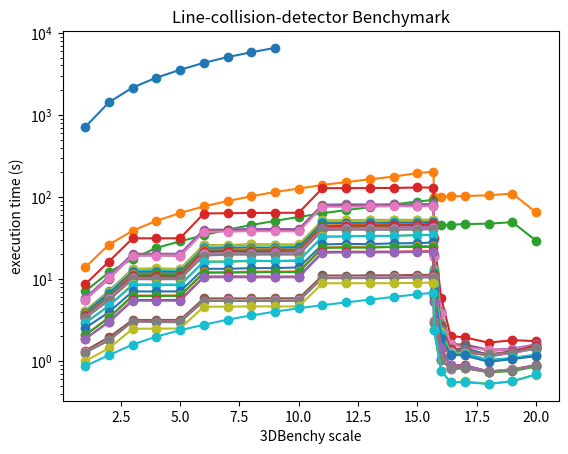

Reproduce this figure in Python.
# This script was run on local machine with
# $ python3 plotit.py
# Not in the Docker enviroment

from matplotlib import pyplot as plt
import numpy as np

scales = np.array([1,2,3,4,5,6,7,8,9,10,11,12,13,14,15,15.675,15.7,16,16.4,17,18,19,20])

# [2020-08-19] [c526379] | Analyzes at layerHeight intervals
times = np.array([[0.874, 0.878, 0.880, 0.878, 0.832, 0.844],
                  [1.155, 1.149, 1.203, 1.148, 1.195, 1.206],
                  [1.591, 1.556, 1.551, 1.590, 1.599, 1.599],
                  [1.971, 1.998, 2.007, 1.989, 1.962, 1.959],
                  [2.363, 2.350, 2.403, 2.382, 2.339, 2.370],
                  [2.761, 2.755, 2.768, 2.756, 2.752, 2.767],
                  [3.208, 3.135, 3.166, 3.259, 3.153, 3.209],
                  [3.572, 3.559, 3.664, 3.569, 3.597, 3.555],
                  [4.004, 3.964, 4.017, 3.956, 3.996, 4.016],
                  [4.373, 4.378, 4.409, 4.373, 4.376, 4.396],
                  [4.768, 4.763, 4.831, 4.775, 4.813, 4.769],
                  [5.174, 5.174, 5.175, 5.151, 5.166, 5.211],
                  [5.608, 5.620, 5.540, 5.631, 5.568, 5.583],
                  [6.301, 5.949, 6.023, 5.966, 5.942, 6.016],
                  [6.492, 6.503, 6.489, 6.501, 6.444, 6.504],
                  [6.801, 6.786, 6.773, 6.751, 6.836, 6.861],
                  [2.483, 2.351, 2.439, 2.359, 2.346, 2.338],
                  [0.741, 0.767, 0.769, 0.750, 0.762, 0.766],
                  [0.557, 0.548, 0.533, 0.549, 0.551, 0.550],
                  [0.561, 0.524, 0.569, 0.527, 0.546, 0.573],
                  [0.523, 0.521, 0.518, 0.527, 0.522, 0.535],
                  [0.578, 0.557, 0.592, 0.560, 0.548, 0.559],
                  [0.643, 0.666, 0.696, 0.694, 0.714, 0.689]
                  ])

# [2020-08-19] [e3a60a1] | Makes Edge.m_users list an array instead of vector
times2 = np.array([[0.998, 0.993, 0.997, 1.002, 0.995, 0.999],
                   [1.433, 1.425, 1.435, 1.427, 1.425, 1.422],
                   [2.454, 2.492, 2.433, 2.451, 2.502, 2.446],
                   [2.481, 2.498, 2.504, 2.450, 2.442, 2.495],
                   [2.536, 2.500, 2.494, 2.440, 2.488, 2.447],
                   [4.642, 4.561, 4.570, 4.555, 4.611, 4.565],
                   [4.643, 4.611, 4.554, 4.557, 4.609, 4.557],
                   [4.640, 4.609, 4.610, 4.660, 4.614, 4.611],
                   [4.654, 4.616, 4.609, 4.608, 4.619, 4.567],
                   [4.602, 4.609, 4.659, 4.619, 4.607, 4.560],
                   [8.872, 8.829, 8.892, 8.830, 8.853, 8.826],
                   [8.824, 8.894, 8.864, 8.872, 8.843, 8.836],
                   [8.936, 8.883, 8.818, 8.818, 8.875, 8.808],
                   [8.861, 8.876, 8.841, 8.851, 8.872, 8.883],
                   [8.970, 8.986, 8.915, 8.924, 8.941, 8.943],
                   [9.001, 8.979, 9.031, 9.057, 8.943, 9.082],
                   [2.346, 2.373, 2.364, 2.371, 2.350, 2.369],
                   [0.774, 0.749, 0.757, 0.772, 0.731, 0.748],
                   [0.553, 0.543, 0.546, 0.549, 0.544, 0.544],
                   [0.598, 0.570, 0.565, 0.522, 0.567, 0.549],
                   [0.554, 0.521, 0.519, 0.519, 0.524, 0.516],
                   [0.591, 0.560, 0.558, 0.538, 0.581, 0.558],
                   [0.670, 0.687, 0.691, 0.662, 0.692, 0.690]])

# [2020-08-19] [f0a653c] | Speeds up Mesh::reset function
times3 = np.array([[1.268, 1.253, 1.255, 1.254, 1.258, 1.256],
                   [1.845, 1.786, 1.735, 1.768, 1.779, 1.780],
                   [2.991, 3.297, 2.972, 2.962, 2.962, 2.963],
                   [2.990, 2.959, 2.958, 2.995, 2.993, 2.956],
                   [3.020, 2.965, 2.955, 2.960, 2.957, 2.953],
                   [5.400, 5.423, 5.365, 5.378, 5.335, 5.377],
                   [5.428, 5.423, 5.360, 5.383, 5.372, 5.374],
                   [5.421, 5.370, 5.365, 5.387, 5.369, 5.382],
                   [5.421, 5.392, 5.374, 5.348, 5.375, 5.371],
                   [5.414, 5.360, 5.410, 5.408, 5.376, 5.391],
                   [10.240, 10.185, 10.191, 10.225, 10.190, 10.223],
                   [10.226, 10.185, 10.193, 10.193, 10.204, 10.195],
                   [10.272, 10.260, 10.207, 10.247, 10.189, 10.237],
                   [10.234, 10.209, 10.240, 10.299, 10.244, 10.286],
                   [10.404, 10.339, 10.343, 10.446, 10.344, 10.397],
                   [10.491, 10.456, 10.396, 10.344, 10.391, 10.321],
                   [2.897, 2.842, 2.850, 2.825, 2.931, 2.873],
                   [1.061, 1.048, 1.049, 1.029, 1.010, 1.041],
                   [0.840, 0.811, 0.791, 0.809, 0.808, 0.808],
                   [0.869, 0.831, 0.807, 0.796, 0.810, 0.808],
                   [0.751, 0.733, 0.730, 0.729, 0.719, 0.716],
                   [0.810, 0.770, 0.795, 0.773, 0.793, 0.769],
                   [0.921, 0.830, 0.888, 0.882, 0.842, 0.832]])

# [2020-08-19] [607fea8] | Moves triangle visibility out of Triangle class
times4 = np.array([[1.298, 1.246, 1.300, 1.303, 1.246, 1.304],
                   [1.792, 1.758, 1.752, 1.806, 1.808, 1.758],
                   [3.058, 3.017, 3.014, 3.026, 2.977, 3.005],
                   [3.008, 2.990, 2.971, 2.977, 2.985, 3.082],
                   [3.048, 3.008, 3.022, 3.013, 3.020, 3.019],
                   [5.464, 5.445, 5.497, 5.462, 5.421, 5.417],
                   [5.526, 5.457, 5.458, 5.471, 5.478, 5.442],
                   [5.517, 5.474, 5.473, 5.487, 5.470, 5.469],
                   [5.508, 5.459, 5.457, 5.492, 5.481, 5.501],
                   [5.541, 5.469, 5.493, 5.418, 5.456, 5.453],
                   [10.424, 10.293, 10.347, 10.380, 10.389, 10.368],
                   [10.432, 10.359, 10.351, 10.385, 10.360, 10.382],
                   [10.393, 10.397, 10.442, 10.337, 10.353, 10.438],
                   [10.439, 10.618, 10.491, 10.442, 10.387, 10.407],
                   [10.603, 10.562, 10.485, 10.520, 10.474, 10.538],
                   [10.678, 10.592, 10.586, 10.585, 10.534, 10.592],
                   [2.999, 2.943, 2.961, 2.958, 2.936, 2.930],
                   [1.063, 1.018, 1.051, 1.019, 1.018, 1.018],
                   [0.853, 0.779, 0.781, 0.782, 0.795, 0.806],
                   [0.849, 0.805, 0.801, 0.810, 0.806, 0.816],
                   [0.789, 0.747, 0.731, 0.720, 0.731, 0.719],
                   [0.837, 0.781, 0.777, 0.789, 0.797, 0.776],
                   [0.842, 0.829, 0.883, 0.887, 0.887, 0.866]])

# [2020-08-18] [015dc8f] | Copies only Mesh elements that changed
times5 = np.array([[1.341, 1.300, 1.304, 1.315, 1.306, 1.433],
                   [2.346, 1.861, 1.859, 1.862, 1.872, 1.863],
                   [3.214, 3.135, 3.133, 3.182, 3.140, 3.168],
                   [3.221, 3.131, 3.139, 3.163, 3.134, 3.143],
                   [3.180, 3.182, 3.134, 3.159, 3.156, 3.179],
                   [5.796, 5.762, 5.756, 5.775, 5.743, 5.821],
                   [5.807, 5.772, 5.777, 5.775, 5.770, 5.805],
                   [5.809, 5.806, 5.761, 5.771, 5.773, 5.774],
                   [5.851, 5.773, 5.766, 5.824, 5.770, 5.824],
                   [5.816, 5.770, 5.799, 5.818, 5.738, 5.775],
                   [11.007, 10.970, 10.941, 11.002, 10.991, 11.124],
                   [10.997, 10.984, 10.993, 10.995, 11.000, 10.947],
                   [11.023, 11.094, 11.020, 10.937, 11.044, 11.028],
                   [11.040, 11.055, 11.046, 11.046, 11.052, 11.056],
                   [11.243, 11.130, 11.324, 11.238, 11.142, 11.235],
                   [11.178, 11.181, 11.243, 11.213, 11.194, 11.168],
                   [3.121, 3.105, 3.061, 3.028, 3.085, 3.012],
                   [1.051, 1.007, 1.044, 1.024, 1.023, 1.133],
                   [0.829, 0.788, 0.793, 0.794, 0.790, 0.794],
                   [0.841, 0.806, 0.811, 0.811, 0.803, 0.804],
                   [0.762, 0.713, 0.740, 0.726, 0.722, 0.722],
                   [0.816, 0.808, 0.802, 0.773, 0.804, 0.776],
                   [0.855, 0.840, 0.896, 0.898, 0.899, 0.902]])

# [2020-08-18] [e8b9de2] | Don't reload points on every iteration
times6 = np.array([[1.891, 1.851, 1.841, 1.842, 1.847, 1.884],
                   [3.008, 2.981, 2.956, 2.965, 2.938, 2.942],
                   [5.445, 5.453, 5.420, 5.380, 5.417, 5.374],
                   [5.430, 5.426, 5.388, 5.412, 5.386, 5.438],
                   [5.426, 5.420, 5.434, 5.418, 5.416, 5.400],
                   [10.451, 10.502, 10.422, 10.435, 10.386, 10.504],
                   [10.452, 10.529, 10.438, 10.494, 10.426, 10.488],
                   [10.414, 10.490, 10.436, 10.436, 10.439, 10.437],
                   [10.476, 10.451, 10.485, 10.467, 10.440, 10.440],
                   [10.452, 10.453, 10.389, 10.449, 10.461, 10.536],
                   [20.821, 20.927, 20.777, 20.984, 20.947, 20.588],
                   [20.856, 20.901, 20.911, 21.024, 21.034, 20.974],
                   [21.086, 21.046, 21.019, 21.083, 20.953, 21.105],
                   [21.093, 21.092, 21.014, 20.934, 21.079, 21.145],
                   [21.264, 21.203, 20.716, 21.551, 21.387, 21.330],
                   [21.249, 21.622, 21.399, 21.331, 21.428, 21.669],
                   [5.388, 5.189, 5.244, 5.378, 5.186, 5.281],
                   [1.478, 1.359, 1.399, 1.442, 1.388, 1.464],
                   [0.879, 0.869, 0.866, 0.883, 0.935, 0.872],
                   [0.914, 0.914, 0.911, 0.844, 0.850, 0.842],
                   [0.746, 0.736, 0.738, 0.765, 0.792, 0.723],
                   [0.805, 0.785, 0.780, 0.742, 0.788, 0.747],
                   [0.870, 0.873, 0.887, 0.891, 0.844, 0.894]])

# [2020-08-18] [7019380] | Moves MeshClipper's vector memory management
times7 = np.array([[1.885, 1.851, 1.897, 1.848, 1.850, 1.850],
                   [3.047, 3.006, 3.008, 3.007, 3.005, 3.013],
                   [5.551, 5.509, 5.515, 5.543, 5.521, 5.514],
                   [5.604, 5.504, 5.514, 5.513, 5.566, 5.461],
                   [5.551, 5.480, 5.514, 5.538, 5.565, 5.508],
                   [10.689, 10.687, 10.687, 10.737, 10.635, 10.655],
                   [10.721, 10.734, 10.637, 10.736, 10.691, 10.704],
                   [10.745, 10.673, 10.686, 10.695, 10.685, 10.684],
                   [10.721, 10.681, 10.686, 10.703, 10.623, 10.634],
                   [10.723, 10.631, 10.636, 10.733, 10.694, 10.703],
                   [21.256, 21.303, 21.322, 21.250, 21.401, 21.322],
                   [21.410, 21.382, 21.491, 21.473, 21.486, 21.408],
                   [21.430, 21.476, 21.388, 21.470, 21.462, 21.477],
                   [21.555, 21.410, 21.506, 21.434, 21.532, 21.574],
                   [21.722, 21.545, 21.619, 21.633, 21.665, 21.889],
                   [21.663, 21.860, 21.653, 21.643, 21.713, 21.712],
                   [5.471, 5.333, 5.494, 5.326, 5.174, 5.246],
                   [1.439, 1.325, 1.388, 1.365, 1.393, 1.456],
                   [0.944, 0.864, 0.886, 0.925, 0.863, 0.861],
                   [0.880, 0.840, 0.882, 0.839, 0.932, 0.938],
                   [0.760, 0.715, 0.735, 0.751, 0.783, 0.716],
                   [0.832, 0.737, 0.781, 0.799, 0.794, 0.737],
                   [0.901, 0.928, 0.888, 0.892, 0.868, 0.892]])

# [2020-08-17] [30fa8b5] | Returns indicies of open to fix from adjustEdges
times8 = np.array([[2.062, 2.036, 2.049, 2.101, 2.053, 2.042],
                   [3.343, 3.359, 3.345, 3.383, 3.339, 3.357],
                   [6.194, 6.180, 6.167, 6.198, 6.221, 6.153],
                   [6.180, 6.223, 6.221, 6.226, 6.245, 6.156],
                   [6.184, 6.169, 6.202, 6.233, 6.236, 6.222],
                   [11.972, 11.890, 11.900, 11.949, 11.940, 11.894],
                   [11.852, 12.083, 11.992, 11.931, 11.943, 11.890],
                   [12.159, 12.248, 11.980, 11.901, 11.932, 11.902],
                   [11.904, 12.194, 12.263, 12.031, 12.141, 12.209],
                   [12.225, 12.189, 12.263, 12.170, 11.886, 11.845],
                   [24.041, 24.040, 23.992, 23.806, 23.885, 23.890],
                   [24.032, 24.429, 24.099, 23.852, 23.394, 24.433],
                   [23.449, 24.664, 23.327, 24.351, 24.291, 24.180],
                   [25.091, 24.774, 24.812, 24.471, 23.421, 24.798],
                   [24.209, 25.192, 24.783, 24.598, 24.297, 23.922],
                   [24.302, 24.593, 24.949, 24.998, 25.140, 23.587],
                   [5.970, 6.025, 6.037, 6.226, 6.325, 6.157],
                   [1.472, 1.502, 1.466, 1.630, 1.444, 1.471],
                   [0.903, 0.819, 0.793, 0.810, 0.793, 0.818],
                   [0.819, 0.816, 0.865, 0.838, 0.861, 0.838],
                   [0.699, 0.716, 0.759, 0.734, 0.719, 0.756],
                   [0.746, 0.733, 0.789, 0.753, 0.755, 0.735],
                   [0.836, 0.827, 0.851, 0.880, 0.839, 0.889]])

# [2020-08-17] [9335982] | Stores m_cut in Triangle during adjustEdges
times9 = np.array([[2.084, 2.079, 2.048],
                   [3.379, 3.409, 3.406],
                   [6.288, 6.270, 6.265],
                   [6.279, 6.261, 6.266],
                   [6.337, 6.297, 6.264],
                   [11.937, 11.990, 12.002],
                   [12.050, 12.065, 12.060],
                   [12.359, 12.384, 12.140],
                   [12.116, 12.290, 12.377],
                   [12.348, 12.326, 12.396],
                   [24.186, 24.292, 23.852],
                   [24.864, 24.345, 24.591],
                   [24.706, 24.893, 24.424],
                   [25.273, 25.010, 23.753],
                   [25.497, 25.392, 25.038],
                   [25.303, 25.636, 24.019],
                   [6.304, 6.030, 5.928],
                   [1.453, 1.456, 1.454],
                   [0.802, 0.798, 0.845],
                   [0.867, 0.814, 0.866],
                   [0.723, 0.731, 0.728],
                   [0.754, 0.805, 0.743],
                   [0.876, 0.875, 0.882]])

# [2020-08-14] [5364cda] | Uses better move and forwarding in constructor
times10 = np.array([[2.529, 2.514, 2.511],
                    [3.938, 3.929, 3.930],
                    [7.048, 7.055, 7.005],
                    [6.995, 7.042, 7.044],
                    [7.052, 7.043, 7.043],
                    [13.191, 13.298, 13.381],
                    [13.284, 13.169, 13.371],
                    [13.545, 13.453, 13.572],
                    [13.638, 13.479, 13.569],
                    [13.888, 13.739, 13.723],
                    [25.906, 26.668, 26.348],
                    [26.626, 26.573, 26.925],
                    [26.623, 26.976, 26.180],
                    [26.571, 27.621, 27.163],
                    [27.599, 27.434, 26.880],
                    [27.486, 28.192, 27.717],
                    [7.265, 7.135, 7.178],
                    [1.875, 1.914, 1.920],
                    [1.271, 1.149, 1.151],
                    [1.172, 1.163, 1.160],
                    [0.981, 0.968, 0.977],
                    [1.041, 1.081, 1.037],
                    [1.156, 1.142, 1.142]])

# [2020-08-13] [8604a8d] | Removes m_edges vector ref from MeshClipper::Triangle
times11 = np.array([[2.878, 2.904, 2.873],
                    [4.695, 4.722, 4.671],
                    [8.405, 8.476, 8.352],
                    [8.486, 8.433, 8.455],
                    [8.392, 8.409, 8.401],
                    [16.052, 16.100, 16.185],
                    [16.099, 16.109, 16.513],
                    [16.733, 16.679, 16.701],
                    [16.537, 16.293, 16.539],
                    [16.756, 16.489, 16.642],
                    [32.507, 32.712, 32.574],
                    [33.082, 33.099, 32.935],
                    [33.044, 33.154, 34.050],
                    [33.705, 33.281, 33.695],
                    [33.862, 34.555, 33.798],
                    [34.905, 33.895, 34.532],
                    [8.534, 8.576, 8.468],
                    [2.186, 2.092, 2.093],
                    [1.252, 1.204, 1.229],
                    [1.285, 1.217, 1.184],
                    [1.000, 1.004, 1.083],
                    [1.057, 1.135, 1.075],
                    [1.247, 1.174, 1.171]])

# [2020-08-13] [7a3d80e] | Uses move construction for MeshClipper::Edge
times12 = np.array([[2.931, 2.951, 2.879],
                    [4.747, 4.741, 4.691],
                    [8.747, 8.553, 8.586],
                    [8.601, 8.550, 8.588],
                    [8.632, 8.593, 8.549],
                    [16.328, 16.395, 16.182],
                    [16.339, 16.382, 16.236],
                    [16.481, 16.159, 16.532],
                    [16.667, 16.931, 16.183],
                    [16.906, 16.763, 16.950],
                    [32.889, 32.851, 33.043],
                    [32.779, 33.103, 33.217],
                    [33.587, 33.599, 33.346],
                    [33.179, 32.598, 33.981],
                    [35.165, 34.529, 34.113],
                    [34.323, 34.336, 34.322],
                    [8.622, 8.799, 8.678],
                    [2.267, 2.185, 2.264],
                    [1.231, 1.295, 1.187],
                    [1.239, 1.227, 1.303],
                    [1.030, 1.025, 1.022],
                    [1.063, 1.064, 1.065],
                    [1.180, 1.133, 1.135]])

# [2020-08-13] [3cb1ea4] | Removes m_points from MeshClipper::Edge class
times13 = np.array([[3.337, 3.316, 3.254],
                    [5.691, 5.398, 5.388],
                    [9.962, 9.956, 9.876],
                    [9.975, 9.878, 9.801],
                    [9.859, 9.985, 9.904],
                    [19.056, 19.145, 19.495],
                    [20.040, 19.776, 19.528],
                    [19.837, 19.820, 19.645],
                    [19.651, 19.916, 19.845],
                    [19.964, 19.649, 19.747],
                    [38.890, 39.202, 39.517],
                    [39.300, 40.188, 40.352],
                    [39.751, 40.224, 39.182],
                    [39.234, 40.573, 39.331],
                    [40.055, 39.667, 39.818],
                    [40.226, 40.867, 40.244],
                    [9.933, 10.052, 10.307],
                    [2.312, 2.373, 2.435],
                    [1.190, 1.235, 1.265],
                    [1.272, 1.291, 1.225],
                    [1.216, 1.158, 1.230],
                    [1.298, 1.206, 1.286],
                    [1.477, 1.462, 1.412]])

# [2020-08-13] [de74013] | Removes m_visible from MeshClipper::Edge class
times14 = np.array([[3.299, 3.322, 3.325, 3.312, 3.304, 3.577],
                    [5.578, 5.715, 6.006, 5.437, 5.869, 5.500],
                    [10.204, 10.144, 10.084, 10.104, 10.083, 10.154],
                    [10.079, 10.055, 10.101, 10.052, 9.953, 10.256],
                    [10.005, 10.204, 10.049, 9.953, 10.050, 10.094],
                    [19.693, 19.729, 20.248, 20.020, 20.297, 20.187],
                    [20.047, 19.229, 20.422, 20.076, 20.325, 19.401],
                    [20.205, 19.961, 19.987, 20.562, 20.147, 19.957],
                    [20.090, 20.244, 20.201, 20.547, 19.212, 20.825],
                    [19.141, 20.542, 20.789, 21.168, 20.231, 20.250],
                    [38.680, 40.608, 39.693, 39.761, 40.273, 39.985],
                    [40.327, 39.630, 40.720, 41.076, 40.579, 39.977],
                    [40.687, 41.624, 41.024, 39.998, 41.667, 41.085],
                    [39.495, 41.151, 41.579, 40.500, 40.290, 41.127],
                    [41.163, 40.843, 40.822, 41.576, 41.551, 41.064],
                    [41.051, 41.728, 41.054, 41.616, 41.707, 40.415],
                    [10.104, 10.172, 10.125, 10.706, 10.505, 10.210],
                    [2.359, 2.456, 2.424, 2.474, 2.440, 2.284],
                    [1.300, 1.260, 1.299, 1.287, 1.238, 1.273],
                    [1.220, 1.216, 1.274, 1.217, 1.227, 1.294],
                    [1.168, 1.186, 1.183, 1.223, 1.221, 1.175],
                    [1.220, 1.217, 1.242, 1.294, 1.219, 1.216],
                    [1.424, 1.425, 1.457, 1.426, 1.471, 1.419]])

# [2020-08-11] [758980d] | Lifts m_visible out of Point class
times15 = np.array([[3.428, 3.456, 3.379],
                    [5.748, 5.646, 5.693],
                    [10.575, 10.682, 10.463],
                    [10.723, 10.561, 10.458],
                    [10.564, 10.504, 10.569],
                    [20.212, 19.933, 20.295],
                    [20.259, 20.216, 20.007],
                    [20.163, 20.049, 20.230],
                    [20.434, 20.401, 20.200],
                    [20.225, 20.501, 19.901],
                    [39.551, 39.919, 40.487],
                    [40.149, 41.389, 41.020],
                    [41.153, 40.804, 41.386],
                    [40.945, 41.625, 40.291],
                    [41.204, 41.530, 42.004],
                    [42.088, 41.668, 42.185],
                    [10.570, 10.629, 10.639],
                    [2.571, 2.515, 2.388],
                    [1.323, 1.250, 1.329],
                    [1.308, 1.230, 1.324],
                    [1.133, 1.163, 1.249],
                    [1.234, 1.252, 1.232],
                    [1.449, 1.433, 1.493]])

# [2020-08-11] [8f4bfcf] | Computes normal on demand instead of storing it
times16 = np.array([[3.477, 3.481, 3.470],
                    [5.746, 5.776, 5.994],
                    [10.726, 10.665, 10.611],
                    [10.480, 10.657, 10.570],
                    [10.601, 10.495, 10.704],
                    [20.734, 20.243, 20.604],
                    [20.413, 20.302, 20.304],
                    [20.355, 20.500, 20.714],
                    [21.035, 20.852, 21.098],
                    [20.973, 20.848, 21.354],
                    [41.460, 41.873, 41.189],
                    [41.260, 42.016, 42.360],
                    [41.064, 41.992, 41.382],
                    [41.534, 41.760, 42.146],
                    [43.011, 43.875, 42.153],
                    [43.204, 42.664, 43.273],
                    [10.702, 10.853, 10.684],
                    [2.442, 2.459, 2.416],
                    [1.316, 1.311, 1.307],
                    [1.382, 1.332, 1.379],
                    [1.148, 1.140, 1.190],
                    [1.271, 1.236, 1.234],
                    [1.499, 1.483, 1.444]])

# [2020-08-11] [b96e220] | Removes m_normals from Mesh and MeshClipper classes
times17= np.array([[3.495, 3.542, 3.466],
                   [5.857, 5.996, 5.924],
                   [10.850, 10.868, 10.816],
                   [11.030, 10.869, 10.900],
                   [10.809, 10.592, 10.873],
                   [20.970, 21.204, 21.846],
                   [21.640, 21.654, 21.821],
                   [21.110, 21.487, 21.449],
                   [22.072, 21.476, 21.330],
                   [21.949, 21.242, 21.489],
                   [42.493, 42.207, 42.500],
                   [46.033, 44.296, 43.749],
                   [45.467, 44.609, 44.374],
                   [45.007, 45.273, 44.641],
                   [45.581, 45.678, 44.910],
                   [45.923, 48.076, 46.245],
                   [11.470, 11.298, 10.993],
                   [2.609, 2.630, 2.693],
                   [1.341, 1.342, 1.538],
                   [1.274, 1.382, 1.386],
                   [1.172, 1.178, 1.224],
                   [1.283, 1.286, 1.320],
                   [1.607, 1.511, 1.518]])

# [2020-08-11] [0509bdf] | Removes m_distance meta data from Point class
times18 = np.array([[3.735, 3.537, 3.640],
                    [6.222, 5.995, 6.148],
                    [11.356, 11.031, 11.294],
                    [11.161, 11.377, 11.564],
                    [11.409, 11.381, 11.346],
                    [22.104, 22.161, 22.107],
                    [21.860, 22.466, 22.310],
                    [22.147, 22.488, 22.160],
                    [22.365, 22.580, 22.411],
                    [22.604, 23.008, 22.621],
                    [44.268, 44.151, 44.819],
                    [44.066, 44.524, 44.806],
                    [43.739, 44.825, 44.445],
                    [43.927, 43.932, 45.393],
                    [45.692, 45.701, 45.154],
                    [45.898, 45.664, 46.161],
                    [11.672, 11.790, 11.455],
                    [2.539, 2.445, 2.530],
                    [1.351, 1.406, 1.318],
                    [1.394, 1.405, 1.405],
                    [1.142, 1.133, 1.120],
                    [1.237, 1.302, 1.227],
                    [1.432, 1.403, 1.402]])

# [2020-08-11] [12f66e9] | Moves m_integrity meta out of Triangle class
times19 = np.array([[3.694, 3.685, 3.685],
                    [6.263, 6.073, 6.078],
                    [11.475, 11.425, 11.627],
                    [11.482, 11.578, 11.680],
                    [11.480, 11.501, 11.578],
                    [22.214, 23.022, 22.318],
                    [22.917, 23.251, 22.211],
                    [23.167, 22.740, 22.868],
                    [23.028, 22.688, 22.848],
                    [22.803, 22.734, 22.724],
                    [44.491, 44.610, 45.207],
                    [44.940, 45.513, 46.124],
                    [47.337, 45.526, 44.982],
                    [45.459, 45.841, 45.305],
                    [45.778, 45.731, 46.016],
                    [45.781, 46.245, 46.928],
                    [11.471, 11.333, 11.274],
                    [2.591, 2.426, 2.555],
                    [1.312, 1.341, 1.484],
                    [1.315, 1.334, 1.256],
                    [1.159, 1.181, 1.121],
                    [1.245, 1.253, 1.323],
                    [1.389, 1.414, 1.431]])

# [2020-08-11] [abf2c0c] | Moves m_occurs meta out of MeshClipper::Point class
times20 = np.array([[3.823, 3.731, 4.091],
                    [6.543, 6.651, 6.602],
                    [12.241, 11.982, 12.314],
                    [12.026, 12.088, 12.281],
                    [12.279, 11.923, 12.180],
                    [23.577, 22.915, 23.223],
                    [23.629, 24.023, 23.417],
                    [24.589, 23.475, 24.344],
                    [23.207, 24.136, 23.231],
                    [24.232, 24.153, 24.330],
                    [48.181, 47.338, 47.191],
                    [47.676, 47.759, 48.514],
                    [46.900, 48.049, 47.668],
                    [48.344, 48.299, 48.530],
                    [48.246, 47.818, 48.570],
                    [49.041, 48.925, 48.702],
                    [12.195, 12.079, 11.453],
                    [2.599, 2.559, 2.559],
                    [1.331, 1.380, 1.414],
                    [1.388, 1.453, 1.430],
                    [1.178, 1.224, 1.157],
                    [1.385, 1.242, 1.285],
                    [1.420, 1.416, 1.387]])

# [2020-08-11] [673c8f6] | Moves meta data out of Point class
times21 = np.array([[3.947, 3.842, 3.833],
                    [6.617, 6.855, 6.904],
                    [12.590, 12.425, 12.130],
                    [12.332, 12.522, 12.740],
                    [12.382, 12.519, 12.377],
                    [24.088, 24.098, 24.271],
                    [24.336, 24.264, 24.022],
                    [24.373, 24.121, 23.920],
                    [24.276, 24.417, 24.431],
                    [24.644, 24.824, 24.371],
                    [48.276, 49.342, 49.219],
                    [48.435, 49.062, 48.675],
                    [49.094, 49.168, 48.557],
                    [48.834, 49.179, 48.951],
                    [49.693, 48.880, 48.470],
                    [49.451, 49.489, 49.903],
                    [12.545, 12.120, 12.857],
                    [2.871, 2.884, 2.607],
                    [1.379, 1.368, 1.396],
                    [1.347, 1.356, 1.288],
                    [1.172, 1.174, 1.171],
                    [1.268, 1.287, 1.308],
                    [1.398, 1.498, 1.425]])

# [2020-08-09] [acd7bca] | Avoids needless calls to softMaxHeight()
times22 = np.array([[3.997, 4.083, 4.089],
                    [6.955, 6.898, 6.993],
                    [13.321, 13.277, 13.009],
                    [13.294, 12.929, 14.111],
                    [13.022, 13.215, 13.240],
                    [25.371, 25.543, 25.835],
                    [26.133, 25.832, 26.045],
                    [26.136, 26.866, 26.135],
                    [26.041, 26.036, 26.134],
                    [26.096, 26.326, 26.515],
                    [52.050, 51.442, 52.494],
                    [51.845, 51.765, 52.533],
                    [51.751, 51.139, 52.336],
                    [52.323, 51.337, 52.034],
                    [51.285, 51.294, 52.750],
                    [52.130, 51.597, 52.269],
                    [12.654, 12.626, 13.561],
                    [2.894, 2.766, 2.878],
                    [1.412, 1.403, 1.423],
                    [1.416, 1.374, 1.417],
                    [1.264, 1.167, 1.166],
                    [1.247, 1.286, 1.331],
                    [1.403, 1.412, 1.446]])

# [2020-08-07] [a6a3100] | Allocates more space for MeshClipper data
times23 = np.array([[4.040, 4.090, 4.184],
                    [7.088, 7.332, 6.911],
                    [13.187, 13.128, 13.493],
                    [13.303, 13.205, 13.307],
                    [13.094, 13.161, 13.505],
                    [26.048, 26.357, 25.832],
                    [25.239, 25.937, 25.419],
                    [26.585, 26.344, 26.153],
                    [26.405, 25.871, 26.282],
                    [26.276, 25.940, 26.224],
                    [51.786, 51.275, 51.571],
                    [52.116, 51.581, 51.941],
                    [52.312, 52.031, 52.855],
                    [52.416, 51.789, 53.291],
                    [52.588, 52.216, 52.319],
                    [52.220, 53.634, 52.733],
                    [13.195, 12.816, 13.577],
                    [2.930, 2.739, 2.870],
                    [1.387, 1.393, 1.346],
                    [1.391, 1.415, 1.421],
                    [1.183, 1.163, 1.182],
                    [1.272, 1.277, 1.277],
                    [1.464, 1.454, 1.497]])

# [2020-08-07] [59a1673] | Removes unused corner from MeshClipper::Triangle
times24 = np.array([[5.556, 5.491],
                    [10.131, 10.470],
                    [19.125, 19.091],
                    [19.125, 19.350],
                    [19.164, 19.106],
                    [37.594, 37.484],
                    [38.116, 37.490],
                    [38.111, 38.319],
                    [38.200, 37.998],
                    [37.723, 38.300],
                    [60.0+16.616, 60.0+15.476],
                    [60.0+15.326, 60.0+16.275],
                    [60.0+16.660, 60.0+16.509],
                    [60.0+16.568, 60.0+17.563],
                    [60.0+17.254, 60.0+16.126],
                    [60.0+18.085, 60.0+16.615],
                    [18.635, 18.377],
                    [3.900, 3.827],
                    [1.631, 1.586],
                    [1.468, 1.445],
                    [1.347, 1.382],
                    [1.370, 1.377],
                    [1.559, 1.532]])

# [2020-08-07] [91a1fb5] | Optimizes constructor
times25 = np.array([[5.613, 5.549],
                    [10.099, 10.019],
                    [19.575, 19.423],
                    [19.522, 19.214],
                    [19.067, 19.356],
                    [38.045, 38.588],
                    [38.990, 38.988],
                    [39.033, 38.790],
                    [39.413, 39.176],
                    [39.694, 38.739],
                    [60.0+17.173, 60.0+17.768],
                    [60.0+18.727, 60.0+17.312],
                    [60.0+19.278, 60.0+17.346],
                    [60.0+17.824, 60.0+19.691],
                    [60.0+17.663, 60.0+17.930],
                    [60.0+19.393, 60.0+17.030],
                    [19.199, 18.801],
                    [3.873, 3.941],
                    [1.597, 1.649],
                    [1.559, 1.535],
                    [1.347, 1.327],
                    [1.361, 1.361],
                    [1.503, 1.567]])

# [2020-08-06] [819f62c] | Removes removeNonTriangularTriangles()
times26 = np.array([[5.915, 5.795],
                    [10.779, 10.623],
                    [20.207, 20.413],
                    [20.393, 20.189],
                    [20.287, 20.312],
                    [40.133, 39.793],
                    [39.819, 39.815],
                    [40.610, 40.918],
                    [40.364, 40.761],
                    [40.350, 40.921],
                    [60.0+20.987, 60.0+20.079],
                    [60.0+21.276, 60.0+21.369],
                    [60.0+20.669, 60.0+21.156],
                    [60.0+20.591, 60.0+21.882],
                    [60.0+20.371, 60.0+22.106],
                    [60.0+22.116, 60.0+22.927],
                    [19.719, 19.542],
                    [3.879, 4.085],
                    [1.492, 1.649],
                    [1.673, 1.504],
                    [1.428, 1.313],
                    [1.454, 1.362],
                    [1.572, 1.616]])

# [2020-07-13] [96566d2] | Binary search through model's height
times27 = np.array([[8.612, 8.580],
                    [16.197, 16.384],
                    [31.275, 31.269],
                    [31.025, 31.472],
                    [31.320, 31.284],
                    [60.0+2.911, 60.0+2.542],
                    [60.0+2.984, 60.0+3.655],
                    [60.0+3.092, 60.0+4.197],
                    [60.0+3.408, 60.0+4.389],
                    [60.0+3.925, 60.0+4.282],
                    [120.0+7.492, 120.0+8.297],
                    [120.0+7.806, 120.0+7.802],
                    [120.0+8.551, 120.0+8.276],
                    [120.0+7.699, 120.0+9.293],
                    [120.0+9.855, 120.0+10.537],
                    [120.0+9.856, 120.0+10.452],
                    [31.125, 31.480],
                    [5.913, 5.892],
                    [1.976, 2.042],
                    [2.030, 1.841],
                    [1.695, 1.643],
                    [1.795, 1.785],
                    [1.725, 1.766]])

# [2020-07-13] [7b18359] | Makes linc multithreaded
times28 = np.array([[6.690, 7.381],
                    [12.056, 12.029],
                    [17.430, 17.599],
                    [23.587, 24.228],
                    [28.730, 28.625],
                    [34.158, 34.223],
                    [39.919, 39.736],
                    [45.310, 45.410],
                    [50.866, 51.168],
                    [56.806, 57.130],
                    [60.0+2.976, 60.0+3.490],
                    [60.0+9.051, 60.0+9.002],
                    [60.0+15.053, 60.0+15.007],
                    [60.0+20.853, 60.0+21.295],
                    [60.0+27.642, 60.0+27.621],
                    [60.0+32.085, 60.0+31.942],
                    [45.049, 44.731],
                    [45.205, 45.085],
                    [46.087, 45.677],
                    [46.482, 46.581],
                    [47.225, 47.141],
                    [49.327, 49.016],
                    [29.378, 29.091]])

# [2020-07-11] [3b8bfce] | Utilizes bounding planes to optimize
times29 = np.array([[13.822, 13.785],
                    [26.242, 26.117],
                    [38.866, 38.437],
                    [51.094, 51.149],
                    [60.0+3.551, 60.0+3.513],
                    [60.0+17.441, 60.0+15.918],
                    [60.0+28.532, 60.0+29.301],
                    [60.0+42.352, 60.0+41.368],
                    [60.0+53.685, 60.0+55.926],
                    [120.0+6.515, 120.0+6.317],
                    [120.0+19.447, 120.0+19.926],
                    [120.0+30.993, 120.0+31.755],
                    [120.0+43.976, 120.0+44.033],
                    [120.0+56.157, 120.0+57.740],
                    [180.0+15.252, 180.0+14.414],
                    [180.0+23.875, 180.0+23.175],
                    [60.0+39.158, 60.0+38.656],
                    [60.0+40.412, 60.0+40.579],
                    [60.0+40.586, 60.0+41.666],
                    [60.0+42.579, 60.0+42.351],
                    [60.0+44.155, 60.0+44.864],
                    [60.0+49.412, 60.0+50.187],
                    [60.0+4.763, 60.0+4.285]])

# [2020-07-10] [0717ae4] | Starts an implementations of bounding volumes
times30 = np.array([[11*60.0 + 50.682],
                    [23*60.0 + 40.493],
                    [35*60.0 + 56.379],
                    [47*60.0 + 20.923],
                    [59*60.0 + 6.881],
                    [71*60.0 + 46.294],
                    [84*60.0 + 20.638],
                    [96*60.0 + 47.576],
                    [109*60.0 + 11.045]])

fig, ax = plt.subplots()
def plot_means():
  ax.plot(scales[0:len(times30)], np.mean(times30,1), 'o-')
  ax.plot(scales, np.mean(times29,1), 'o-')
  ax.plot(scales, np.mean(times28,1), 'o-')
  ax.plot(scales, np.mean(times27,1), 'o-')
  ax.plot(scales, np.mean(times26,1), 'o-')
  ax.plot(scales, np.mean(times25,1), 'o-')
  ax.plot(scales, np.mean(times24,1), 'o-')
  ax.plot(scales, np.mean(times23,1), 'o-')
  ax.plot(scales, np.mean(times22,1), 'o-')
  ax.plot(scales, np.mean(times21,1), 'o-')
  ax.plot(scales, np.mean(times20,1), 'o-')
  ax.plot(scales, np.mean(times19,1), 'o-')
  ax.plot(scales, np.mean(times18,1), 'o-')
  ax.plot(scales, np.mean(times17,1), 'o-')
  ax.plot(scales, np.mean(times16,1), 'o-')
  ax.plot(scales, np.mean(times15,1), 'o-')
  ax.plot(scales, np.mean(times14,1), 'o-')
  ax.plot(scales, np.mean(times13,1), 'o-')
  ax.plot(scales, np.mean(times12,1), 'o-')
  ax.plot(scales, np.mean(times11,1), 'o-')
  ax.plot(scales, np.mean(times10,1), 'o-')
  ax.plot(scales, np.mean(times9,1), 'o-')
  ax.plot(scales, np.mean(times8,1), 'o-')
  ax.plot(scales, np.mean(times7,1), 'o-')
  ax.plot(scales, np.mean(times6,1), 'o-')
  ax.plot(scales, np.mean(times5,1), 'o-')
  ax.plot(scales, np.mean(times4,1), 'o-')
  ax.plot(scales, np.mean(times3,1), 'o-')
  ax.plot(scales, np.mean(times2,1), 'o-')
  ax.plot(scales, np.mean(times,1), 'o-')
  ax.set(xlabel='3DBenchy scale', ylabel='execution time (s)',
         title='Line-collision-detector Benchymark')
  #plt.grid()
  plt.yscale("log");
  plt.show()
  #plt.savefig('individual_benchits_log_.png');

plot_means()

def plot_totals():
  ax.plot(range(0, 29), [np.mean(times29, 1).sum(),
                         np.mean(times28, 1).sum(),
                         np.mean(times27, 1).sum(),
                         np.mean(times26, 1).sum(),
                         np.mean(times25, 1).sum(),
                         np.mean(times24, 1).sum(),
                         np.mean(times23, 1).sum(),
                         np.mean(times22, 1).sum(),
                         np.mean(times21, 1).sum(),
                         np.mean(times20, 1).sum(),
                         np.mean(times19, 1).sum(),
                         np.mean(times18, 1).sum(),
                         np.mean(times17, 1).sum(),
                         np.mean(times16, 1).sum(),
                         np.mean(times15, 1).sum(),
                         np.mean(times14, 1).sum(),
                         np.mean(times13, 1).sum(),
                         np.mean(times12, 1).sum(),
                         np.mean(times11, 1).sum(),
                         np.mean(times10, 1).sum(),
                         np.mean(times9, 1).sum(),
                         np.mean(times8, 1).sum(),
                         np.mean(times7, 1).sum(),
                         np.mean(times6, 1).sum(),
                         np.mean(times5, 1).sum(),
                         np.mean(times4, 1).sum(),
                         np.mean(times3, 1).sum(),
                         np.mean(times2, 1).sum(),
                         np.mean(times, 1).sum()], 'o-')
  ax.set(xlabel='Commit number', ylabel='execution time (s) logscale',
         title='Line-collision-detector Bench(y)mark')
  plt.yscale("log");
  plt.savefig('benchit_totals_log.png');
  #plt.savefig('benchit_totals.png');

#plot_totals()

#plt.show()
